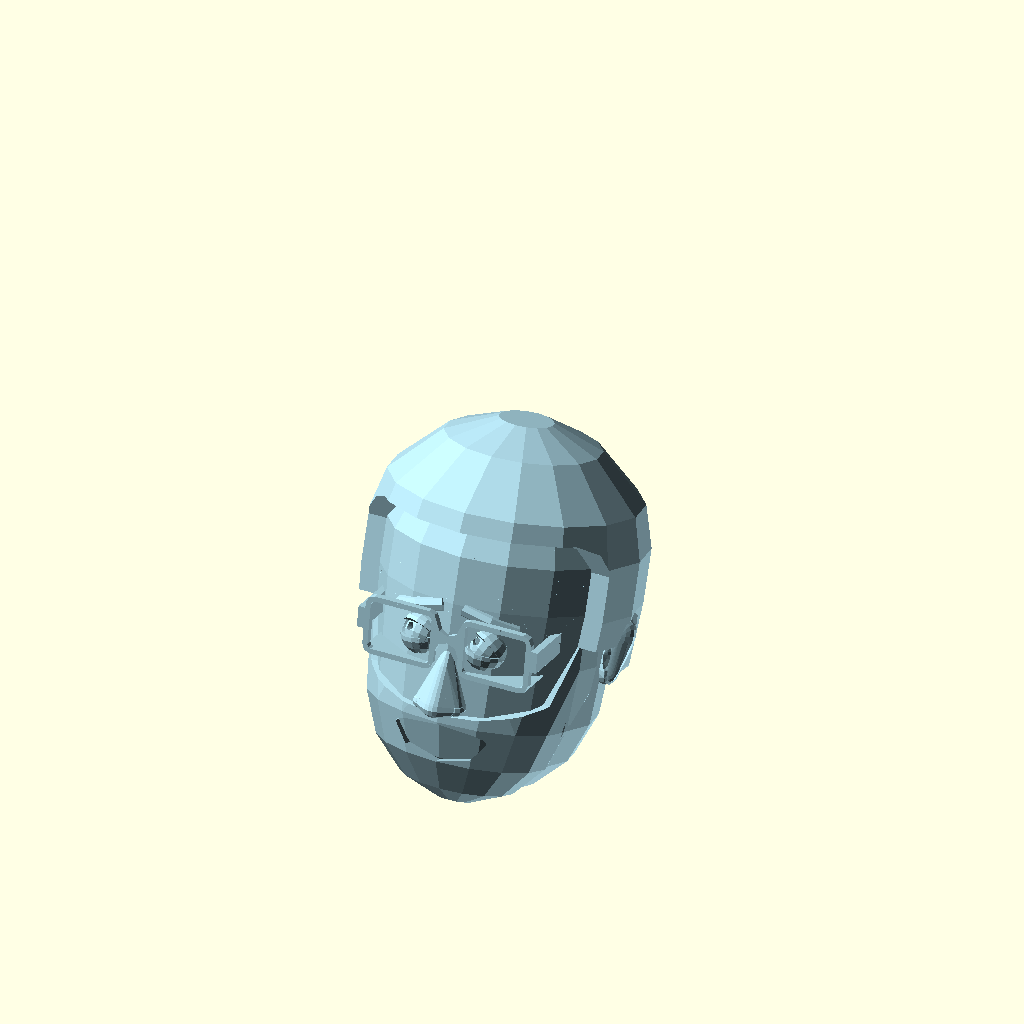
Cell 1: rendered with the file's own defaults.
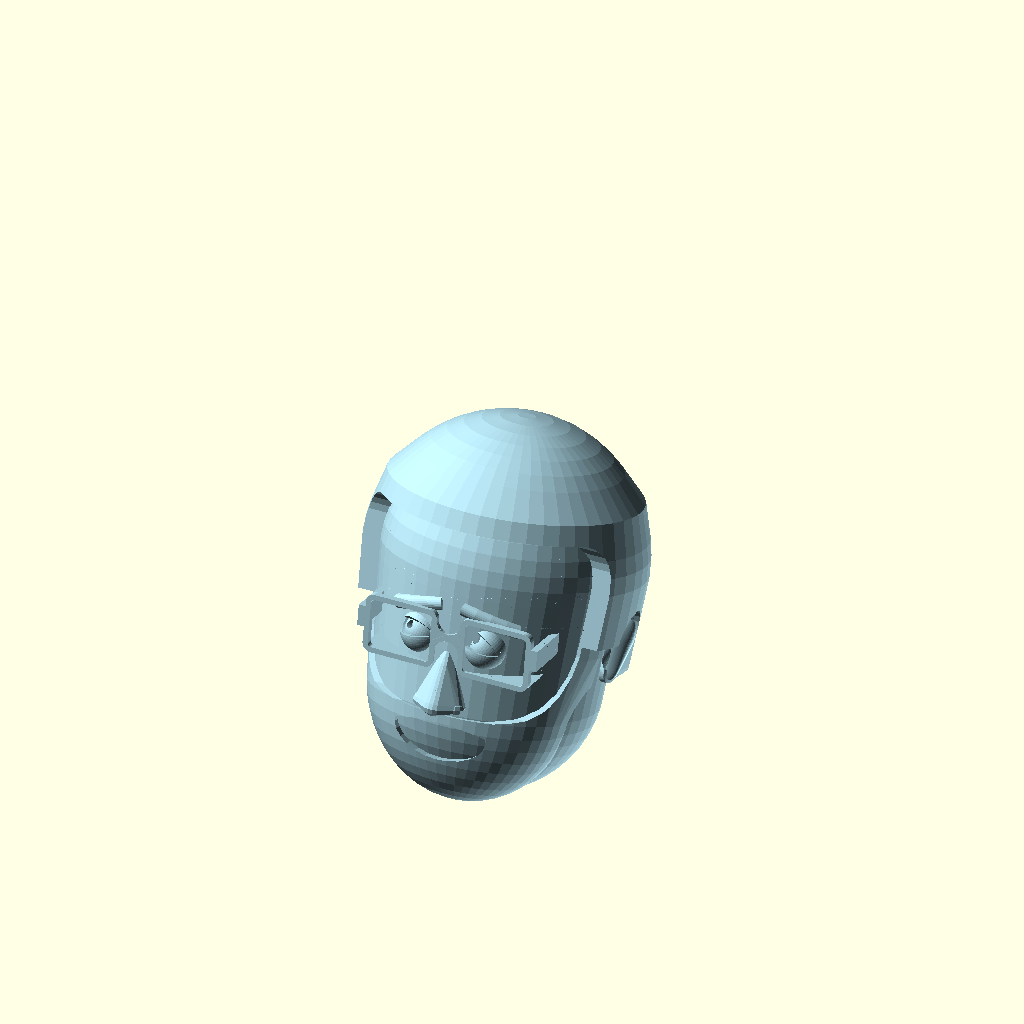
Cell 2: the same model with resolution = 25.
All cells are drawn from the same view direction (rotation 55°, 0°, 25°, orthographic, colour scheme Cornfield), but the view is re-fitted for each cell, so position and scale can differ between cells as well as the parameter.
OpenSCAD source file scadFiles/52922/147220.scad:


///////////////////////////////////////////////////////////////////////////////////

/////////Definition of user defined variables/////////////////////////////////



//What resolution should I render at?  Keep this low (8) for preview and high (25) for a final output.

resolution=8; //[5:25]



//What's the total height you want, minus any hair?

height=100;



//How far back should the head be tilted?  Around 40 makes for easier printing.

head_tilt=20; //[0:60]



//How wide should the top of the face be?

top_width= 4; //[1:10]



//How wide should the bottom of the face be?

bottom_width = 3; //[1:10]



//How thick should the neck be?

neck = 4; //[1:10]



//What type of hair does it have?

hair_type="average guy"; //[average guy,bald,bowl cut,bob,long,top bun,pony,buzz,fro,monster fro,male pattern,flattop]



//How long is the hair?  This only affects buzz, male pattern, flattop, mullet, and average guy cuts

hair_length = 5; //[1:15]



//What type of eyes should it have?

eye_type="eye roll";//[average,surprised,sleepy,eye roll]



//How big should the eyes be?

eye_size= 6; //[1:10]



//Are the eyes angled?

eye_angle=-8;//[-30:30]



//How far apart should the eyes be spaced?

eye_spacing=4; //[1:10]



//Does it wear glasses?

glasses="hipster"; //[none,hipster,circle,coke bottle]



//How thick are the eyebrows?

eyebrow_thickness=7;//[1:10]



//How long are the eyebrows?

eyebrow_length=7;//[1:10]



//How much are the eyebrows tilted?

eyebrow_tilt=15;//[-15:15]



//Does it have facial hair?

facial_hair="full beard";//[none,full beard,chin strap,goatee,stache,chops,soul patch]



//How long is the facial hair?

facial_hair_length=1;//[1:10]



//What type of nose should it have?

nose_type="average";//[pointy,upturned,high bridge,wide,average,button,piggy,clown]



//How big should the nose be?

nose_size=5; //[1:10]



//How wide should the nose be?

nose_width=5; //[1:10]



//How high on the face should the nose be?

nose_height=5;//[1:10]



//What type of mouth should it have?

mouth_type="agape"; //[agape,smiling,chiclet teeth,lipstick,half smile,um...,not feeling well,just stache,oh no]



//How big should the mouth be?

mouth_size=5; //[1:10]



//How high on the face should the mouth be?

mouth_height=7;//[1:10]



//What type of ears should it have?

ear_type="average"; //[average,monkey,long,pill shaped,viking horn]



//How big should the ears be?

ear_size=5; //[1:10]



//How much should the ears stick out?

ear_angle=2; //[1:10]



///////////////////////////////////////////////////////////////////////////////////////

//////////////////////Calculation of key variables/////////////////////////////////



rec=resolution; //cylindrical resolution

res=resolution*2; //spherical resolution



//////////////head dimensions

h=100*1;

rs=h/4.1*(top_width+10)/10;

rc=h/4.1*(bottom_width+10)/10;

rn=rc*(neck+3)/15;

hm=h-rs-rc;

theta=asin((rs-rc)/hm);



//////////////eye dimensions

eyer=(eye_size/10)*(rs*3/10);

eyemax=rs*3/10;

eyesp=eyer+(eye_spacing/10)*(rs*3/5-2*eyer);

eyex=pow(pow(rs,2)-pow(eyesp,2),1/2)-rs+rc;



/////////////nose dimensions

nosez=(1/2)*rc+(h/2-(1/2)*rc)*(nose_height-1)/9;



/////////////mouth dimensions

mouthmax=(h/2-eyemax)/2*.8;

mouthd=mouthmax*(mouth_size+5)/15;

mouthr=mouthd/2;

mouthz=nosez*(mouth_height+3)/13;



/////////////////////////////////////////////////////////////////////////////////////

///////////////////////Main rendering code//////////////////////////////////////



color("lightblue")rotate([0,0,-90])scale([height/100,height/100,height/100])difference(){

	translate([0,0,-rc*(1-cos(head_tilt))])union(){

		translate([0,0,rc])

		rotate([0,(-head_tilt+theta),0])

		translate([0,0,-rc])

		union(){

			difference(){

				head();

				mouth_blank();

			}

			eyes();

			mouth();

			ears();

			nose();

			hair();

			beard();

			brows();



		}	

		translate([-rc*2/3+rn,0,0])cylinder(r=rn,h=rc+hm,$fn=rec);

	}

	translate([0,0,-50])cube(100,center=true);

}



/////////////////////////////////////////////////////////////////////////////////////

/////////////////////////////////////////////////////////////////////////////////////

///////////                                                                              /////////

///////////                        MAIN       MODULES                          /////////

///////////                                                                              /////////

/////////////////////////////////////////////////////////////////////////////////////

/////////////////////////////////////////////////////////////////////////////////////







//////////////////////////////////////////////////////////////////////////////////

///////////////////////Create the basic head shape//////////////////////////



module head(){

	translate([0,0,rc])rotate([0,-theta,0])hull(){

		translate([0,0,hm])sphere(rs,$fn=res);

		sphere(rc,$fn=res);

	}	

}



////////////////////////////////////////////////////////////////////////////////////////////////

//////////////////////Create blanks from which to carve eyes and mouth//////////////



module eye_blank(){

	intersection(){

		translate([0,0,h/2])rotate([0,90,0])linear_extrude(h=rs+10)for(i=[1,-1])hull(){

			translate([0,eyemax*i])circle(eyemax,$fn=rec);

			translate([-eyemax/2,-eyemax*i])circle(eyemax/2,$fn=rec);

		}

		head();

	}

}



module mouth_blank(){

	intersection(){

		translate([0,0,mouthz])rotate([0,90,0])scale([1,1.25,1])cylinder(r=mouthmax,h=rc+10,$fn=rec);

		head();

	}

}



//////////////////////////////////////////////////////////////////////////////////////////

///////////////////Create eyes /////////////////////////////////////////////////////////

////[normal,surprised,sleepy,eye roll]



module eyes(){



		if(glasses!="coke bottle")

		for(i=[1,-1])translate([eyex-eyer/2,eyesp*i,h/2])rotate([eye_angle*i,0,0]){

			if(eye_type=="average")eyeball(eyer,6);

			if(eye_type=="surprised")eyeball(eyer,15);

			if(eye_type=="sleepy")eyeball(eyer,2);

			if(eye_type=="eye roll")rotate([0,-30,-30])eyeball(eyer,5);

		}



		if(glasses=="hipster")translate([eyex+2,0,h/2])rotate([0,5,0])square_glasses();

		if(glasses=="circle")translate([eyex+2,0,h/2])rotate([0,5,0])circle_glasses();

		if(glasses=="coke bottle")translate([eyex+2,0,h/2])rotate([0,5,0])coke_bottle();



}



			





//////////////////////////////////////////////////////////////////////////////////////////

///////////////////Create mouth /////////////////////////////////////////////////////////



module mouth(){



	difference(){

		mouth_blank();



		if(mouth_type=="agape"){

				if(mouthz<rc)translate([pow(pow(rc,2)-pow(rc-mouthz,2),.5),0,mouthz])scale([mouth_size/5,mouth_size/5,mouth_size/5])intersection(){

				scale([1,1,.7])sphere(10,$fn=res);

				translate([0,0,-28])sphere(30,$fn=res);}

			if(mouthz>=rc)translate([rc,0,mouthz])scale([mouth_size/5,mouth_size/5,mouth_size/5])intersection(){

				scale([1,1,.7])sphere(10,$fn=res);

				translate([0,0,-28])sphere(30,$fn=res);}

		}



		if(mouth_type=="smiling"){

			if(mouthz<rc)translate([pow(pow(rc,2)-pow(rc-mouthz,2),.5),0,mouthz])scale([mouth_size/5,mouth_size/5,mouth_size/5])difference(){

				scale([1,1,.7])sphere(10,$fn=res);

				translate([0,7,20])sphere(20,$fn=res);}

			if(mouthz>=rc)translate([rc,0,mouthz])scale([mouth_size/5,mouth_size/5,mouth_size/5])difference(){

				scale([1,1,.7])sphere(10,$fn=res);

				translate([0,7,20])sphere(20,$fn=res);}

		}



		if(mouth_type=="oh no"){

			if(mouthz<rc)translate([pow(pow(rc,2)-pow(rc-mouthz,2),.5),0,mouthz])scale([mouth_size/5,mouth_size/5,mouth_size/5])difference(){

				scale([1,1,.7])sphere(10,$fn=res);

				translate([0,-7,-20])sphere(20,$fn=res);}

			if(mouthz>=rc)translate([rc,0,mouthz])scale([mouth_size/5,mouth_size/5,mouth_size/5])difference(){

				scale([1,1,.7])sphere(10,$fn=res);

				translate([0,-7,-20])sphere(20,$fn=res);}

		}



		if(mouth_type=="not feeling well"){

			

			translate([rc,0,mouthz])scale([mouth_size/5,mouth_size/5,mouth_size/5])rotate([0,90,0])rotate([0,0,90])linear_extrude(height=50,center=true){

				intersection(){

					translate([-5,-3.5])difference(){

						circle(5,$fn=20);

						circle(2,$fn=20);

					}

					translate([-15,-3.5])square(10);

				}

				hull(){

					translate([-5,0])circle(1.5,$fn=20);

					translate([6,0])circle(1.5,$fn=20);

				}

			}

		}



		if(mouth_type=="um..."){

			

			translate([rc,0,mouthz])scale([mouth_size/5,mouth_size/5,mouth_size/5])rotate([0,90,0])rotate([0,0,90])linear_extrude(height=50,center=true){

				hull(){

					translate([-5,0])circle(1.5,$fn=20);

					translate([6,0])circle(1.5,$fn=20);

				}

			}

		}



		if(mouth_type=="half smile"){

			

			translate([rc,0,mouthz])scale([mouth_size/5,mouth_size/5,mouth_size/5])rotate([0,90,0])rotate([0,0,90])linear_extrude(height=50,center=true){

				intersection(){

					translate([-5,3.5])difference(){

						circle(5,$fn=20);

						circle(2,$fn=20);

					}

					translate([-15,-6.5])square(10);

				}

				hull(){

					translate([-5,0])circle(1.5,$fn=20);

					translate([6,0])circle(1.5,$fn=20);

				}

			}

		}



		if(mouth_type=="chiclet teeth"){

			if(mouthz<rc)translate([pow(pow(rc,2)-pow(rc-mouthz,2),.5),0,mouthz])scale([mouth_size/5,mouth_size/5,mouth_size/5])difference(){

				intersection(){

					scale([1,1,.7])sphere(10,$fn=res);

					translate([0,0,-28])sphere(30,$fn=res);}

				for(j=[0,1])translate([-1*j-5,0,-4.5*j-3])

					for(i=[-10.5,-7.5,-4.5,-1.5,1.5,4.5,7.5,10.5])translate([0,i,0])hull(){

						translate([0,.5,1])sphere(1,$fn=10);

						translate([0,-.5,1])sphere(1,$fn=10);

						translate([0,.5,5])sphere(1,$fn=10);

						translate([0,-.5,5])sphere(1,$fn=10);

				}

			}

			if(mouthz>=rc)translate([rc,0,mouthz])scale([mouth_size/5,mouth_size/5,mouth_size/5])difference(){

				intersection(){

					scale([1,1,.7])sphere(10,$fn=res);

					translate([0,0,-28])sphere(30,$fn=res);}

				for(j=[0,1])translate([-1*j-5,0,-4.5*j-3])

					for(i=[-10.5,-7.5,-4.5,-1.5,1.5,4.5,7.5,10.5])translate([0,i,0])hull(){

						translate([0,.5,1])sphere(1,$fn=10);

						translate([0,-.5,1])sphere(1,$fn=10);

						translate([0,.5,5])sphere(1,$fn=10);

						translate([0,-.5,5])sphere(1,$fn=10);

				}

			}

		}

	}



	if(mouth_type=="lipstick"){

		intersection(){

			translate([rc,0,mouthz])scale([mouth_size/5,mouth_size/5,mouth_size/5])scale([.6,.6,.6])rotate([0,270,0])linear_extrude(height=50,center=true){

				difference(){

					intersection(){

						translate([30,0])circle(40,$fn=30);

						for(i=[1,-1])translate([3,0])rotate([0,0,15*i])translate([-30,0])circle(30,$fn=30);

					}

					for(i=[1,-1])translate([-2,0])rotate([0,0,15*i])translate([-50,0])circle(50,$fn=30);

				}

				

				translate([-1,0])intersection(){

					translate([30,0])circle(40,$fn=30);

					for(i=[1,-1])translate([3,0])rotate([0,0,15*i])translate([-30,0])circle(30,$fn=30);

					for(i=[1,-1])translate([-2,0])rotate([0,0,15*i])translate([-50,0])circle(50,$fn=30);

				}

			}



			translate([3,0,0])mouth_blank();

		}

	}



	if(mouth_type=="just stache"){

		translate([rc,0,mouthz+5])

		scale([mouth_size/5,mouth_size/5,mouth_size/5])scale([.7,.7,.7])

		difference(){

			translate([0,0,5])cube([10,30,10],center=true);

			translate([8,0,0])rotate([0,-15,0])translate([0,0,25])cube([10,30,50],center=true);

			for(i=[-15:3:15]){

				translate([3,i*pow(2,.5),0])rotate([0,-15,0])rotate([0,0,45])translate([0,0,6])cube([1,1,12],center=true);

				translate([0,i*pow(2,.5),10])rotate([45,0,0])cube([10,1,1],center=true);

			}

		}

	}

}



//////////////////////////////////////////////////////////////////////////////////////////

///////////////////Create ears /////////////////////////////////////////////////////////



module ears(){

	for(i=[1,-1])

		scale([1,i,1])

		translate([0,0,rc])

		rotate([0,-theta,0])

		translate([0,rs,hm])

		rotate([-theta,0,0])

		translate([0,0,h/2-rc-hm])

		scale([ear_size/4,ear_size/4,ear_size/4]){

		

			if(ear_type=="average")ear_model(Ear_Length=15,Ear_Shape=60,ear_thickness=3,taper=70);

		

			if(ear_type=="monkey")ear_model(Ear_Length=9,Ear_Shape=10,ear_thickness=3,taper=70);



			if(ear_type=="long")ear_model(Ear_Length=25,Ear_Shape=30,ear_thickness=3,taper=70);



			if(ear_type=="pill shaped")ear_model(Ear_Length=15,Ear_Shape=100,ear_thickness=3,taper=70);



			if(ear_type=="viking horn")rotate([15+theta,0,0])horn(hornrad=45,hornshaft=8,hornsweep=60,horncut=5);



		}

}



//////////////////////////////////////////////////////////////////////////////////////////

///////////////////Create nose /////////////////////////////////////////////////////////



//[pointy,upturned,wide,piggy,clown]



module nose(){



	translate([rc,0,nosez])scale([nose_size/5,nose_size/5*nose_width/5,nose_size/5]){



		if(nose_type=="pointy")

			nose_model(

				nwidth=12,

				bridge_width=1,

				bridge_prominance=1,

				tip_width=1,

				tip_height=0,

				nheight=16,

				nose_length=8,

				softness=4,

				nostril_length=4,

				nostril_weight=3,

				nostril_width=7,

				nostril_bulge=0);



		if(nose_type=="upturned")

			nose_model(

				nwidth=10,

				bridge_width=3,

				bridge_prominance=-4,

				tip_width=3,

				tip_height=3,

				nheight=16,

				nose_length=6,

				softness=9,

				nostril_length=4,

				nostril_weight=3,

				nostril_width=9,

				nostril_bulge=0);

                

 		if(nose_type=="wide")

			nose_model(

				nwidth=18,

				bridge_width=4,

				bridge_prominance=1,

				tip_width=5,

				tip_height=1,

				nheight=16,

				nose_length=8,

				softness=7,

				nostril_length=8,

				nostril_weight=5,

				nostril_width=9,

				nostril_bulge=.2);



 		if(nose_type=="average")

			nose_model(

				nwidth=14,

				bridge_width=4,

				bridge_prominance=-3,

				tip_width=6,

				tip_height=0,

				nheight=16,

				nose_length=7,

				softness=8,

				nostril_length=5,

				nostril_weight=7,

				nostril_width=9,

				nostril_bulge=.2);



 		if(nose_type=="high bridge")

			nose_model(

				nwidth=12,

				bridge_width=2,

				bridge_prominance=3,

				tip_width=4,

				tip_height=0,

				nheight=16,

				nose_length=10,

				softness=8,

				nostril_length=4,

				nostril_weight=4,

				nostril_width=7,

				nostril_bulge=.2);



 		if(nose_type=="button")

			nose_model(

				nwidth=12,

				bridge_width=2,

				bridge_prominance=-8,

				tip_width=6,

				tip_height=1,

				nheight=10,

				nose_length=5,

				softness=8,

				nostril_length=4,

				nostril_weight=4,

				nostril_width=7,

				nostril_bulge=0);

				

		if(nose_type=="piggy")scale([1,5/nose_width,1])translate([0,0,7])rotate([0,90,0])difference(){

					intersection(){

						cylinder(r=7,h=14,center=true,$fn=rec);

						scale([7/14,7/14,1])sphere(r=14,$fn=res);

					}

					for(i=[1,-1])scale([1,i,1])translate([0,2,7])scale([1,.5,1])sphere(r=2.5,$fn=res);

				}

                

 		if(nose_type=="clown")scale([1,1,nose_width/5])translate([3,0,10])sphere(r=10,$fn=res);

	

	}

}



//////////////////////////////////////////////////////////////////////////////////////////

///////////////////Create hair /////////////////////////////////////////////////////////



module hair(){

	if(hair_type=="bowl cut")bowlcut(hairlen=4);

	if(hair_type=="bob")bob(hairlen=4);

	if(hair_type=="long")long(hairlen=4);

	if(hair_type=="buzz")buzz(hairlen=hair_length);

	if(hair_type=="mullet")mullet(hairlen=hair_length,toplen=5/7*rs,topwidth=0.9);

	if(hair_type=="fro")buzz(hairlen=20);

	if(hair_type=="monster fro")buzz(hairlen=30);

	if(hair_type=="male pattern")intersection(){

		buzz(hairlen=hair_length);

		rotate([0,-theta,0])cylinder(r=100,h=h/2+13,$fn=rec);

	}

	if(hair_type=="flattop")flattop(hairlen=hair_length,toplen=rs,topwidth=.95);

	if(hair_type=="average guy")flattop(hairlen=hair_length,toplen=4/7*rs,topwidth=0.9);

	if(hair_type=="top bun")topbun(hairlen=1);

	if(hair_type=="pony")pony(hairlen=1);

}





/////////////////////////////////////////////////////////////////////////////////////////

//////////////////////     Create Facial Hair    ///////////////////////////////////////



module beard(){

	if(facial_hair=="full beard")fullbeard(facial_hair_length);

	if(facial_hair=="chin strap")chinstrap(facial_hair_length);

	if(facial_hair=="chops")chops(facial_hair_length);

	if(facial_hair=="stache")stache(facial_hair_length);

	if(facial_hair=="soul patch")soulpatch(facial_hair_length);

	if(facial_hair=="goatee")goatee(facial_hair_length);

}





/////////////////////////////////////////////////////////////////////////////////////

/////////////////////////////////////////////////////////////////////////////////////

///////////                                                                              /////////

///////////                        SUPPORTING       MODULES              /////////

///////////                                                                              /////////

/////////////////////////////////////////////////////////////////////////////////////

/////////////////////////////////////////////////////////////////////////////////////





//////////////////////////////////////////////////////////////////////////////////////////

///////////////////Eye features////////////////////////////////////////////////////////



module eyeball(eye_radius,awake){

	

	theta1=55*awake/10-10;

	theta2=45*awake/10+10;

	

	union(){

		difference(){

			sphere(eye_radius*9/10,$fn=res);

			rotate([0,90,0])cylinder(r1=0,r2=eye_radius/1.5,h=eye_radius,$fn=res);

		}

		difference(){

			sphere(eye_radius*8/10,$fn=res);

			rotate([0,90,0])cylinder(r1=0,r2=eye_radius/4,h=eye_radius,$fn=res);

		}

	

		rotate([0,theta2,0])difference(){

			sphere(eye_radius,$fn=res);

			translate([-eye_radius,-eye_radius,0])cube(2*eye_radius);

		}

		rotate([0,-180-theta1,0])difference(){

			sphere(eye_radius,$fn=res);

			translate([-eye_radius,-eye_radius,0])cube(2*eye_radius);

		}

	}



}



module square_glasses(){



	rotate([90,0,-90])union(){

	

		linear_extrude(height=2){

			for(i=[1,-1])scale([i,1])translate([6,-6])difference(){

				minkowski(){

					square([16,12]);

					circle(r=2.5,$fn=rec);

				}

				minkowski(){

					square([16,12]);

					circle(r=1,$fn=rec);

				}

			}

			

			difference(){

				translate([0,1.5])square([7,9],center=true);

				translate([0,6])circle(r=3.5,$fn=rec);

				translate([0,-3])circle(r=3.5,$fn=rec);

			}

		}



		linear_extrude(height=20)intersection(){

			for(i=[1,-1])scale([i,1])translate([6,-6])difference(){

				minkowski(){

					square([16,12]);

					circle(r=2.5,$fn=rec);

				}

				minkowski(){

					square([16,12]);

					circle(r=1,$fn=rec);

				}

			}

			

			translate([0,-57])square([100,100],center=true);

			

		}

		

		linear_extrude(height=40){

			for(i=[1,-1])scale([i,1])translate([25.5,0]){

				translate([0,1.5])square([2,6],center=true);

			}

		}

	}

}





module circle_glasses(){



	rotate([90,0,-90])union(){

	

		linear_extrude(height=2){

			for(i=[1,-1])scale([i,1])translate([14,1])difference(){

				circle(r=12,$fn=rec);

				circle(r=9,$fn=rec);

			}

			

			intersection(){

				difference(){

					translate([0,-2])circle(r=6.5,$fn=rec);

					translate([0,-2])circle(r=3.5,$fn=rec);

				}

				translate([-4,0])square([8,10]);

			}

		}



		linear_extrude(height=20)intersection(){

			for(i=[1,-1])scale([i,1])translate([14,1])difference(){

				circle(r=12,$fn=rec);

				circle(r=9,$fn=rec);

			}

			

			translate([0,-58])square([100,100],center=true);

		}

		

		linear_extrude(height=40){

			for(i=[1,-1])scale([i,1])translate([25.5,0]){

				translate([0,1.5])square([2,6],center=true);

			}

		}

	}

}



module coke_bottle(){



	circle_glasses();

	for(i=[1,-1])translate([-2,14*i,1])rotate([0,90,0])cylinder(r=10,h=1,$fn=rec);

	intersection(){

		for(i=[1,-1])translate([-9,14*i,1])rotate([eye_angle*i,0,0])eyeball(13,5);

		translate([48,0,0])cube(100,center=true);

	}



}



//////////////////////////////////////////////////////////////////////////////////////////

///////////////////Nose Features/////////////////////////////////////////////////////////





module nose_model(nwidth,bridge_width,bridge_prominance,tip_width,tip_height,nheight,nose_length,softness,nostril_length,nostril_weight,nostril_width,nostril_bulge){

	

	nrad=pow(pow(nose_length,2)+pow(tip_height,2)+pow(nwidth/2,2),1/2)*nostril_length/20;

	nostrad=nostril_width/10*nwidth/4;

	

	rtop=bridge_width/2*softness/10;

	rtip=tip_width/2*softness/10;



	resnose=10;

	

	nthtz=atan(-nwidth/2/nose_length);

	nthty=atan(-tip_height/nose_length);

	

	translate([0,0,nrad*nostril_weight/10])difference(){

		union(){

			hull(){				

				for(i=[1,-1])scale([1,i,1])translate([0,nwidth/2,0])rotate([0,nthty,nthtz])translate([nrad,0,0])scale([1,nostril_weight/10,nostril_weight/10])sphere(nrad,$fn=resnose);

				

				for(i=[1,-1])scale([1,i,1])translate([-nrad,nwidth/2-nrad,0])sphere(r=rtip,$fn=resnose);

	

				for(i=[1,-1])scale([1,i,1])translate([nose_length-rtip,tip_width/2-rtip,tip_height])sphere(r=rtip,$fn=resnose);	

	

				for(i=[1,-1])scale([1,i,1])translate([(nose_length-rtip)/3+(nose_length-rtip)*2/3*bridge_prominance/10,bridge_width/2-rtop,tip_height+(nheight-tip_height)*2/3])sphere(r=rtop,$fn=resnose);

				

				translate([-rtop,0,nheight-rtop])sphere(r=rtop,$fn=resnose);

			}	



			for(i=[1,-1])scale([1,i,1])translate([0,nwidth/2,0])rotate([0,nthty,nthtz])translate([nrad,0,0])scale([1,nostril_weight/10,nostril_weight/10])sphere(nrad+nostril_bulge,$fn=resnose);			



		}

	

		for(i=[-1,1])scale([1,i,1])translate([nostrad/2+(nose_length-nostrad)/10,nostrad+(nwidth/2-nostrad)/10,-nheight/4])rotate([0,-atan(nose_length/2/nheight),0])cylinder(r1=nostrad,r2=0,h=nheight*2/3,$fn=rec);

	}



}





//////////////////////////////////////////////////////////////////////////////////////////

///////////////////////////////////Ear Features////////////////////////////////////////



module ear_model(Ear_Length,Ear_Shape,ear_thickness,taper){





	Top_Radius=5;

	

	soft=ear_thickness/6;

	Bottom_Radius=1+(Top_Radius-1)*Ear_Shape/100;

	

	topr=Top_Radius;

	botr=Bottom_Radius;

	eart=ear_thickness;

	cutr=(Ear_Length-topr-botr)/2;

	

	

	rotate([0,0,-45*ear_angle/10])translate([-topr*2/3,0,0])rotate([270,0,0])difference(){

		

		hull(){

				cylinder(r1=topr*taper/100,r2=topr,h=eart,$fn=rec*2,center=true);

				translate([topr-botr,Ear_Length-topr-botr,0])cylinder(r1=botr*taper/100,r2=botr,h=eart,$fn=rec*2,center=true);

				translate([(topr-botr)/2,Ear_Length-topr,-eart/2])cylinder(r1=botr*taper/200,r2=0,h=eart*3/2,$fn=rec*2,center=true);

				translate([0,0,ear_thickness/2])scale([1,1,ear_thickness/3/topr])sphere(topr,$fn=res);

				translate([topr-botr,Ear_Length-topr-botr,ear_thickness/2])scale([1,1,ear_thickness/5/botr])sphere(botr,$fn=res);

		}



		

		hull(){

			translate([0,0,ear_thickness/2+ear_thickness/3/topr])scale([1,1,ear_thickness/2/topr])sphere(topr-soft,$fn=res);

			translate([topr-botr,Ear_Length-topr-botr,ear_thickness/2+ear_thickness/5/topr])scale([1,1,ear_thickness/4/botr])sphere(botr-soft,$fn=res);

		}

	

		translate([topr,(Ear_Length-topr-botr)/2,ear_thickness*(1/2+1/3)])scale([1,1,ear_thickness*(1/2+1/3)/cutr])sphere(cutr,$fn=res);

	

	}



}



module horn(hornrad,hornshaft,hornsweep,horncut){



	radstep=hornshaft/(horncut);

	rotstep=hornsweep/(horncut);



	rotate([0,0,-90])

	rotate([0,-90,0])

	translate([hornrad+hornshaft,0,0])

	for(i=[1:1:horncut]){

		hull(){

			rotate([0,rotstep*(i-1),0])translate([-hornrad,0,0])cylinder(r1=hornshaft-radstep*(i-1),r2=0,h=.1);

			rotate([0,rotstep*i,0])translate([-hornrad,0,-.1])cylinder(r1=radstep/5,r2=hornshaft-radstep*i,h=.1);

	

		}

	}

}









//////////////////////////////////////////////////////////////////////////////////////////

///////////////////Hair features////////////////////////////////////////////////////////



module bob(hairlen){

	difference(){

		translate([0,0,rc])rotate([0,-theta,0])hull(){

			translate([0,0,hm])sphere(rs+hairlen,$fn=res);

			sphere(max(rc,rs)+hairlen,$fn=res);

		}

		rotate([0,-theta,0])translate([50,0,eyer*1.8-rs])cube([100,100,h],center=true);

		rotate([0,-theta,0])translate([50+rs,0,h/2-50+eyer*1.8])cube([100,100,h],center=true);

		rotate([0,-theta,0])translate([rs,0,h/2+eyer*1.8-rs])rotate([90,0,0])cylinder(r=rs,h=125,center=true,$fn=rec);

		cube([100,100,rc],center=true);

	}

}



module long(hairlen){

	difference(){

		translate([0,0,rc])rotate([0,-theta,0])hull(){

			translate([0,0,hm])sphere(rs+hairlen,$fn=res);

			translate([0,0,-rc])sphere(max(rc+hairlen,rs+hairlen)+hairlen,$fn=res);

		}

		rotate([0,-theta,0])translate([50,0,eyer*1.8-rs])cube([100,100,h],center=true);

		rotate([0,-theta,0])translate([50+rs,0,h/2-50+eyer*1.8])cube([100,100,h],center=true);

		rotate([0,-theta,0])translate([rs,0,h/2+eyer*1.8-rs])rotate([90,0,0])cylinder(r=rs,h=125,center=true,$fn=rec);

		translate([0,0,-rc/2])cube([100,100,rc],center=true);

	}

}



module bowlcut(hairlen){

	difference(){

		translate([0,0,rc])rotate([0,-theta,0])hull(){

			translate([0,0,hm])sphere(rs+hairlen,$fn=res);

			sphere(rc+hairlen,$fn=res);

		}

		rotate([0,-theta,0])translate([0,0,eyer*1.2])cube([100,100,h],center=true);

	}

}



module buzz(hairlen){

	intersection(){

	

		translate([0,0,h+hairlen-rs/2])rotate([0,75,0])cylinder(r=rs*1.5+hairlen,h=150,$fn=res,center=true);

	

		difference(){

			translate([0,0,rc])rotate([0,-theta,0])hull(){

				translate([0,0,hm])sphere(rs+hairlen,$fn=res);

				sphere(rc+hairlen,$fn=res);

			}

			translate([0,0,rc])rotate([0,-theta,0])translate([0,0,-rc]){

				translate([50+rs*2/5,0,-h/2+rs/6+rc+hm])cube([100,125,h],center=true);

				translate([50+rs*(2/5+1/4),0,-h/2+rs/4+rs/6+rc+hm])cube([100,125,h],center=true);

				translate([rs*(2/5+1/4),0,rc+hm+rs/6])rotate([90,0,0])cylinder(r=rs/4,h=125,center=true,$fn=rec);

				translate([50-5*2/3*ear_size/4-2-5*ear_size/4,0,.1])cube([100,125,h],center=true);

				translate([-5*2/3*ear_size/4,0,h/2])rotate([90,0,0])cylinder(r=2+5*ear_size/4,h=125,center=true,$fn=rec);

			}

		}

	}

}



module mullet(hairlen,toplen,topwidth){

	difference(){

			translate([0,0,rc])rotate([0,-theta,0])hull(){

				translate([0,0,hm])sphere(rs+hairlen,$fn=res);

				translate([0,0,hm])cylinder(r=(rs+hairlen)*topwidth,h=toplen,$fn=res);

				translate([0,0,-rc])cylinder(r=max(rc,rs)+hairlen,h=1,$fn=rec);

			}

			translate([0,0,rc])rotate([0,-theta,0])translate([0,0,-rc]){

				translate([50+rs*2/5,0,-h/2+rs/6+rc+hm])cube([100,125,h],center=true);

				translate([50+rs*(2/5+1/4),0,-h/2+rs/4+rs/6+rc+hm])cube([100,125,h],center=true);

				translate([rs*(2/5+1/4),0,rc+hm+rs/6])rotate([90,0,0])cylinder(r=rs/4,h=125,center=true,$fn=rec);

				translate([50-5*2/3*ear_size/4-2-5*ear_size/4,0,.1])cube([100,125,h],center=true);

				translate([-5*2/3*ear_size/4,0,h/2])rotate([90,0,0])cylinder(r=2+5*ear_size/4,h=125,center=true,$fn=rec);

			}

	}

}



module flattop(hairlen,toplen,topwidth){

	intersection(){

	

		translate([0,0,h+hairlen-rs/2])rotate([0,75,0])cylinder(r=rs*1.5+hairlen,h=125,$fn=res,center=true);

	

		difference(){

			translate([0,0,rc])rotate([0,-theta,0])hull(){

				translate([0,0,hm])sphere(rs+hairlen,$fn=res);

				translate([0,0,hm])cylinder(r=(rs+hairlen)*topwidth,h=toplen,$fn=res);

				sphere(rc+hairlen,$fn=res);

			}

			translate([0,0,rc])rotate([0,-theta,0])translate([0,0,-rc]){

				translate([50+rs*2/5,0,-h/2+rs/6+rc+hm])cube([100,125,h],center=true);

				translate([50+rs*(2/5+1/4),0,-h/2+rs/4+rs/6+rc+hm])cube([100,125,h],center=true);

				translate([rs*(2/5+1/4),0,rc+hm+rs/6])rotate([90,0,0])cylinder(r=rs/4,h=125,center=true,$fn=rec);

				translate([50-5*2/3*ear_size/4-2-5*ear_size/4,0,.1])cube([100,125,h],center=true);

				translate([-5*2/3*ear_size/4,0,h/2])rotate([90,0,0])cylinder(r=2+5*ear_size/4,h=125,center=true,$fn=rec);

			}



		}

	}

}



module topbun(hairlen){

	rotate([0,-theta*1.5,0])translate([0,0,h])scale([1,1,.7])sphere(r=rs/2,$fn=res);

	buzz(hairlen);

}



module pony(hairlen){

	rotate([0,0,0])translate([-rs,0,rc+hm])rotate([0,-90-theta,0])union(){

		translate([0,0,rs/7])sphere(r=rs/5,$fn=res);

		hull(){

			translate([-rs/3,0,rs/3.5])sphere(r=rs/4.5,$fn=res);

			translate([-rs/3-rs/2,0,rs/5])sphere(r=rs/6,$fn=res);

		}

		hull(){

			translate([-rs/3-rs/2,0,rs/5])sphere(r=rs/6,$fn=res);

			translate([-rc-hm,0,rs/3])sphere(r=2,$fn=res);

		}

	}

	buzz(hairlen);

}





////////////////////////////////////////////////////////////////////////////////////

////////////////////   Beard Features  ///////////////////////////////////////////



module fullbeard(beardlen){



	rbcut=h/2-nosez+4;

	rbscale=(rc+beardlen-rs*2/5)/rbcut;

					

	intersection(){



		difference(){

			translate([0,0,rc])rotate([0,-theta,0])hull(){

				translate([0,0,(h/2-rc)])sphere(beardlen+rc+(rs-rc)*((h/2-rc)/hm),$fn=res);

				translate([rc/3,0,0])scale([2/3,.9,1])sphere(rc+beardlen,$fn=res);

			}

			translate([0,0,rc])rotate([0,-theta,0])translate([0,0,-rc]){

				translate([0,0,h])cube([100,125,h],center=true);

				translate([-50+3+5*1/3*ear_size/4,0,0])translate([0,0,h/2])rotate([0,theta,0])translate([0,0,-h/2])cube([100,125,1.5*h],center=true);

				translate([rbcut*rbscale+rs*(2/5),0,h/2])scale([rbscale,1,1])rotate([90,0,0])cylinder(r=rbcut,h=125,center=true,$fn=rec);

				translate([0,0,mouthz-rc*sin(theta)])scale([1,1.7,1])rotate([0,90,0])intersection(){

					cylinder(r=rc/4,h=50,$fn=rec);

					translate([rc/2-rc/10,0,0])cylinder(r=rc/2,h=50,$fn=rec*2);

				}

			}

		}

	}

}



module chinstrap(beardlen){



	rbcut=h/2+beardlen;

	rbscale=(rc+beardlen-rs*2/5)/rbcut;

					

	intersection(){

		difference(){

			translate([0,0,rc])rotate([0,-theta,0])hull(){

				translate([0,0,(h/2-rc)])sphere(beardlen+rc+(rs-rc)*((h/2-rc)/hm),$fn=res);

				translate([rc/3,0,0])scale([2/3,.9,1])sphere(rc+beardlen,$fn=res);

			}

			translate([0,0,rc])rotate([0,-theta,0])translate([0,0,-rc]){

				translate([0,0,h])cube([100,125,h],center=true);

				translate([-50+3+5*1/3*ear_size/4,0,0])translate([0,0,h/2])rotate([0,theta,0])translate([0,0,-h/2])cube([100,125,1.5*h],center=true);

				translate([rbcut*rbscale+rs*(2/5),0,h/2])scale([rbscale,1,1])rotate([90,0,0])cylinder(r=rbcut,h=125,center=true,$fn=rec);

			}

		}

	}

}



module chops(beardlen){



	rbcut=h/2-nosez+4;

	rbscale=(rc+beardlen-rs*2/5)/rbcut;

					

	intersection(){



		difference(){

			translate([0,0,rc])rotate([0,-theta,0])hull(){

				translate([0,0,(h/2-rc)])sphere(beardlen+rc+(rs-rc)*((h/2-rc)/hm),$fn=res);

				translate([rc/3,0,0])scale([2/3,.9,1])sphere(rc+beardlen,$fn=res);

			}

			translate([0,0,rc])rotate([0,-theta,0])translate([0,0,-rc]){

				translate([0,0,h])cube([100,125,h],center=true);

				translate([-50+3+5*1/3*ear_size/4,0,0])translate([0,0,h/2])rotate([0,theta,0])translate([0,0,-h/2])cube([100,125,1.5*h],center=true);

				translate([rbcut*rbscale+rs*(2/5),0,h/2])scale([rbscale,1,1])rotate([90,0,0])cylinder(r=rbcut,h=125,center=true,$fn=rec);

				translate([0,0,.15*h])rotate([0,-30,0])translate([0,0,-h/4])cube([100,100,h/2],center=true);



			}

		}

	}

}



module soulpatch(beardlen){



	rbcut=h/2-nosez+4;

	rbscale=(rc+beardlen-rs*2/5)/rbcut;

					

	intersection(){

		difference(){

			translate([0,0,rc])rotate([0,-theta,0])hull(){

				translate([0,0,(h/2-rc)])sphere(beardlen+rc+(rs-rc)*((h/2-rc)/hm),$fn=res);

				translate([rc/3,0,0])scale([2/3,.9,1])sphere(rc+beardlen,$fn=res);

			}

			translate([0,0,rc])rotate([0,-theta,0])translate([0,0,-rc]){

				translate([0,0,h])cube([100,125,h],center=true);

				translate([-50+3+5*1/3*ear_size/4,0,0])translate([0,0,h/2])rotate([0,theta,0])translate([0,0,-h/2])cube([100,125,1.5*h],center=true);

				translate([rbcut*rbscale+rs*(2/5),0,h/2])scale([rbscale,1,1])rotate([90,0,0])cylinder(r=rbcut,h=125,center=true,$fn=rec);

				translate([0,0,mouthz-rc*sin(theta)])scale([1,1.7,1])rotate([0,90,0])intersection(){

					cylinder(r=rc/4,h=50,$fn=rec);

					translate([rc/2-rc/10,0,0])cylinder(r=rc/2,h=50,$fn=rec*2);

				}

			}

		}

		translate([0,0,nosez-4-rc/4])scale([1,.5,1])rotate([0,90,0])intersection(){

			cylinder(r=rc/4,h=50,$fn=rec);

			translate([rc/2-rc/10,0,0])cylinder(r=rc/2,h=50,$fn=rec*2);

		}

	}

}



module stache(beardlen){



	rbcut=h/2-nosez+4;

	rbscale=(rc+beardlen-rs*2/5)/rbcut;

					

	intersection(){

		difference(){

			translate([0,0,rc])rotate([0,-theta,0])hull(){

				translate([0,0,(h/2-rc)])sphere(beardlen+rc+(rs-rc)*((h/2-rc)/hm),$fn=res);

				translate([rc/3,0,0])scale([2/3,.9,1])sphere(rc+beardlen,$fn=res);

			}

			translate([0,0,rc])rotate([0,-theta,0])translate([0,0,-rc]){

				translate([0,0,h])cube([100,125,h],center=true);

				translate([-50+3+5*1/3*ear_size/4,0,0])translate([0,0,h/2])rotate([0,theta,0])translate([0,0,-h/2])cube([100,125,1.5*h],center=true);

				translate([rbcut*rbscale+rs*(2/5),0,h/2])scale([rbscale,1,1])rotate([90,0,0])cylinder(r=rbcut,h=125,center=true,$fn=rec);

				translate([0,0,mouthz-rc*sin(theta)])scale([1,1.7,1])rotate([0,90,0])intersection(){

					cylinder(r=rc/4,h=50,$fn=rec);

					translate([rc/2-rc/10,0,0])cylinder(r=rc/2,h=50,$fn=rec*2);

				}

			}

		}

		translate([0,0,nosez-4])scale([1,1.7,1])rotate([0,90,0])intersection(){

			cylinder(r=rc/4,h=50,$fn=rec);

			translate([rc/2-rc/10,0,0])cylinder(r=rc/2,h=50,$fn=rec*2);

		}

	}

}



module goatee(beardlen){



	rbcut=h/2-nosez+4;

	rbscale=(rc+beardlen-rs*2/5)/rbcut;

					

	intersection(){



		difference(){

			translate([0,0,rc])rotate([0,-theta,0])hull(){

				translate([0,0,(h/2-rc)])scale([1,.7,1])sphere(beardlen+rc+(rs-rc)*((h/2-rc)/hm),$fn=res);

				translate([rc/3,0,0])scale([2/3,.7,1])sphere(rc+beardlen,$fn=res);

			}

			translate([0,0,rc])rotate([0,-theta,0])translate([0,0,-rc]){

				translate([0,0,h])cube([100,125,h],center=true);

				translate([-50+3+5*1/3*ear_size/4,0,0])translate([0,0,h/2])rotate([0,theta,0])translate([0,0,-h/2])cube([100,125,1.5*h],center=true);

				translate([rbcut*rbscale+rs*(2/5),0,h/2])scale([rbscale,1,1])rotate([90,0,0])cylinder(r=rbcut,h=125,center=true,$fn=rec);

				translate([0,0,mouthz-rc*sin(theta)])scale([1,1.7,1])rotate([0,90,0])intersection(){

					cylinder(r=rc/4,h=50,$fn=rec);

					translate([rc/2-rc/10,0,0])cylinder(r=rc/2,h=50,$fn=rec*2);

				}

			}

		}

		rotate([0,90,0])cylinder(r=nosez,h=50,$fn=rec*2);

	}

}



module brows(){



	translate([0,0,h/2+eyer-hm])rotate([0,-theta,0])translate([0,0,hm])

	for(i=[1,-1])scale([1,i,1])

	rotate([0,0,atan(-1.2*eyesp/rs)])

	rotate([eyebrow_tilt,0,0])

	intersection(){

		rotate_extrude(convexity=10,$fn=res)translate([rs-eyebrow_thickness/30*3,0,0])circle(r=eyebrow_thickness/10*3,$fn=rec);

		rotate([0,90,0])cylinder(r1=0,r2=rs*eyebrow_length/14,h=2*rs,$fn=rec*2);

	}



}
Parameter table extracted from the source (name, type, default, range or options):
resolution: number, default 8, range 5 to 25
height: number, default 100
head_tilt: number, default 20, range 0 to 60
top_width: number, default 4, range 1 to 10
bottom_width: number, default 3, range 1 to 10
neck: number, default 4, range 1 to 10
hair_type: string, default "average guy", options "average guy", "bald", "bowl cut", "bob", "long", "top bun", "pony", "buzz", "fro", "monster fro", "male pattern", "flattop"
hair_length: number, default 5, range 1 to 15
eye_type: string, default "eye roll", options "average", "surprised", "sleepy", "eye roll"
eye_size: number, default 6, range 1 to 10
eye_angle: number, default -8, range -30 to 30
eye_spacing: number, default 4, range 1 to 10
glasses: string, default "hipster", options "none", "hipster", "circle", "coke bottle"
eyebrow_thickness: number, default 7, range 1 to 10
eyebrow_length: number, default 7, range 1 to 10
eyebrow_tilt: number, default 15, range -15 to 15
facial_hair: string, default "full beard", options "none", "full beard", "chin strap", "goatee", "stache", "chops", "soul patch"
facial_hair_length: number, default 1, range 1 to 10
nose_type: string, default "average", options "pointy", "upturned", "high bridge", "wide", "average", "button", "piggy", "clown"
nose_size: number, default 5, range 1 to 10
nose_width: number, default 5, range 1 to 10
nose_height: number, default 5, range 1 to 10
mouth_type: string, default "agape", options "agape", "smiling", "chiclet teeth", "lipstick", "half smile", "um...", "not feeling well", "just stache", "oh no"
mouth_size: number, default 5, range 1 to 10
mouth_height: number, default 7, range 1 to 10
ear_type: string, default "average", options "average", "monkey", "long", "pill shaped", "viking horn"
ear_size: number, default 5, range 1 to 10
ear_angle: number, default 2, range 1 to 10
